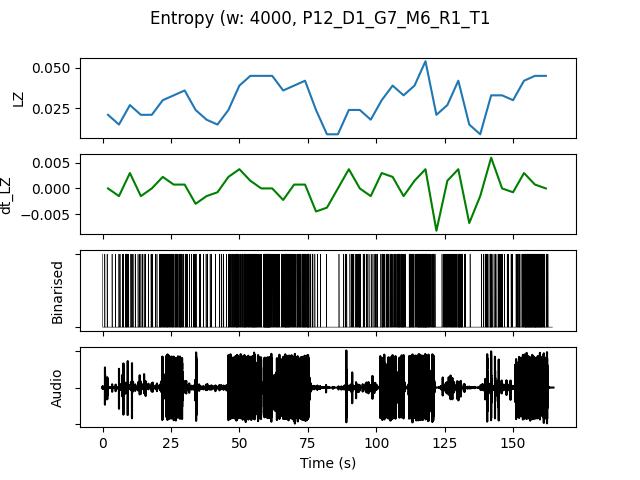

The table this chart was drawn from, first rows:
, t0, LZ, dt_LZ, IOI, nCounts
0.0, 0.0, 0.02094, 0.0, 4000, 4
4.0, 4.0, 0.01496, -0.001496, 3200, 5
8.0, 8.0, 0.02692, 0.002991, 1778, 9
12.0, 12.0, 0.02094, -0.001496, 2286, 7
16.0, 16.0, 0.02094, 0.0, 2667, 6
20.0, 20.0, 0.02991, 0.002244, 1231, 13
24.0, 24.0, 0.03291, 0.0007479, 1333, 12
28.0, 28.0, 0.0359, 0.0007479, 1333, 12
32.0, 32.0, 0.02393, -0.002991, 2000, 8
36.0, 36.0, 0.01795, -0.001496, 2667, 6
40.0, 40.0, 0.01496, -0.0007479, 4000, 4
44.0, 44.0, 0.02393, 0.002244, 1778, 9
48.0, 48.0, 0.03889, 0.003739, 1067, 15
52.0, 52.0, 0.04487, 0.001496, 842.1, 19
56.0, 56.0, 0.04487, 0.0, 941.2, 17
60.0, 60.0, 0.04487, 0.0, 800.0, 20
64.0, 64.0, 0.0359, -0.002244, 1067, 15
68.0, 68.0, 0.03889, 0.0007479, 1143, 14
72.0, 72.0, 0.04188, 0.0007479, 842.1, 19
76.0, 76.0, 0.02393, -0.004487, 2667, 6
80.0, 80.0, 0.008974, -0.003739, 16000, 1
84.0, 84.0, 0.008974, 0.0, 16000, 1
88.0, 88.0, 0.02393, 0.003739, 2286, 7
92.0, 92.0, 0.02393, 0.0, 1600, 10
96.0, 96.0, 0.01795, -0.001496, 2667, 6
100.0, 100.0, 0.02991, 0.002991, 1778, 9
104.0, 104.0, 0.03889, 0.002244, 1231, 13
108.0, 108.0, 0.03291, -0.001496, 1143, 14
112.0, 112.0, 0.03889, 0.001496, 1000, 16
116.0, 116.0, 0.05385, 0.003739, 640.0, 25
120.0, 120.0, 0.02094, -0.008226, 2667, 6
124.0, 124.0, 0.02692, 0.001496, 1333, 12
128.0, 128.0, 0.04188, 0.003739, 941.2, 17
132.0, 132.0, 0.01496, -0.006731, 5333, 3
136.0, 136.0, 0.008974, -0.001496, 8000, 2
140.0, 140.0, 0.03291, 0.005983, 1455, 11
144.0, 144.0, 0.03291, 0.0, 1778, 9
148.0, 148.0, 0.02991, -0.0007479, 2286, 7
152.0, 152.0, 0.04188, 0.002991, 941.2, 17
156.0, 156.0, 0.04487, 0.0007479, 666.7, 24
160.0, 160.0, 0.04487, 0.0, 1143, 14
